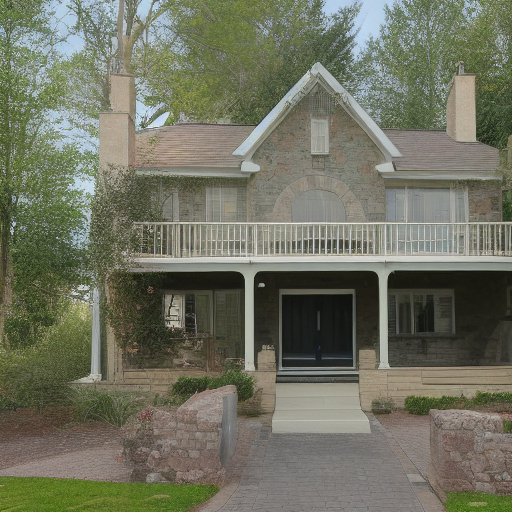
Generation parameters embedded in this image by AUTOMATIC1111 Stable Diffusion web UI or a fork of it (Forge, ...) (PNG 'parameters' text chunk):
House Exterior Photo Farmhouse
Negative prompt: art artwork illustration painting digital
Steps: 30, Sampler: Euler a, CFG scale: 2, Seed: 3297592228, Size: 512x512, Model hash: fe4efff1e1, Model: sd-v1-4